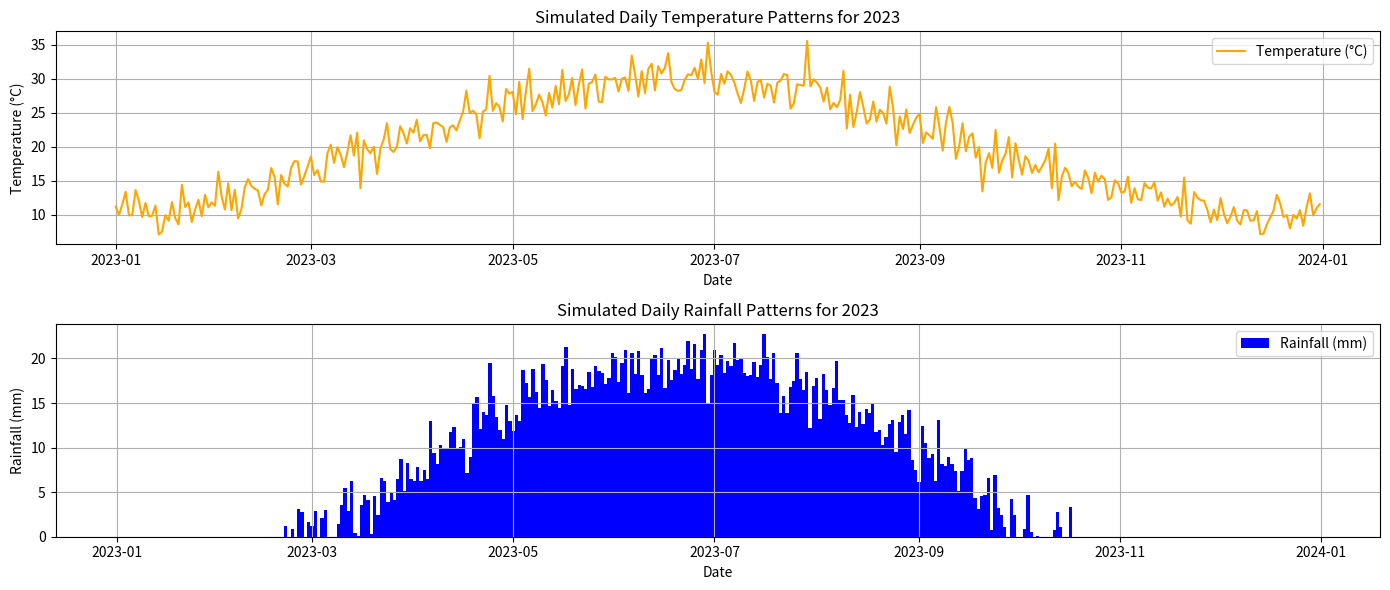

The script that saved this image:
import numpy as np
import pandas as pd
import matplotlib.pyplot as plt

# Set random seed for reproducibility
np.random.seed(42)

# Generate a date range
dates = pd.date_range(start='2023-01-01', end='2023-12-31', freq='D')

# Simulate temperature data (in degrees Celsius)
# Assume a seasonal pattern with some random noise
temperature_mean = 20  # Average temperature
temperature_amplitude = 10  # Amplitude of seasonal variation
temperature_noise = np.random.normal(0, 2, len(dates))  # Random noise
temperature = temperature_mean + temperature_amplitude * np.sin(2 * np.pi * (dates.dayofyear - 80) / 365) + temperature_noise

# Simulate rainfall data (in mm)
# Assume more rainfall in the summer months and less in the winter
rainfall_mean = 5  # Average rainfall
rainfall_amplitude = 15  # Amplitude of seasonal variation
rainfall_noise = np.random.normal(0, 2, len(dates))  # Random noise
rainfall = rainfall_mean + rainfall_amplitude * np.sin(2 * np.pi * (dates.dayofyear - 80) / 365) + rainfall_noise

# Ensure no negative rainfall values
rainfall = np.maximum(rainfall, 0)

# Create a DataFrame
weather_data = pd.DataFrame({
    'Date': dates,
    'Temperature': temperature,
    'Rainfall': rainfall
})

# Plotting
plt.figure(figsize=(14, 6))

# Plot Temperature
plt.subplot(2, 1, 1)
plt.plot(weather_data['Date'], weather_data['Temperature'], color='orange', label='Temperature (°C)')
plt.title('Simulated Daily Temperature Patterns for 2023')
plt.xlabel('Date')
plt.ylabel('Temperature (°C)')
plt.grid()
plt.legend()

# Plot Rainfall
plt.subplot(2, 1, 2)
plt.bar(weather_data['Date'], weather_data['Rainfall'], color='blue', label='Rainfall (mm)', width=1.0)
plt.title('Simulated Daily Rainfall Patterns for 2023')
plt.xlabel('Date')
plt.ylabel('Rainfall (mm)')
plt.grid()
plt.legend()

plt.tight_layout()
plt.show()